Run: headless pygame with SDL's dummy video driver; simulated clock (each Clock.tick advances the game by its frame time, no real sleeping); random seed 0; keys injected as events and as key.get_pressed() state; mouse plan: one left click at the window centre at the start of phase 2, then a move to the lower-right quarter at the start of phase 3.
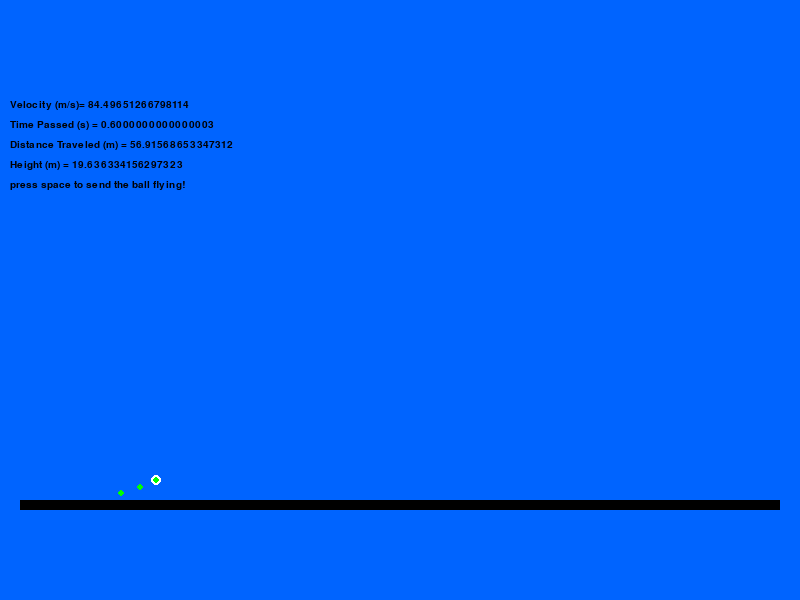
Frame 1 of 4 · flips 1–60 · no input
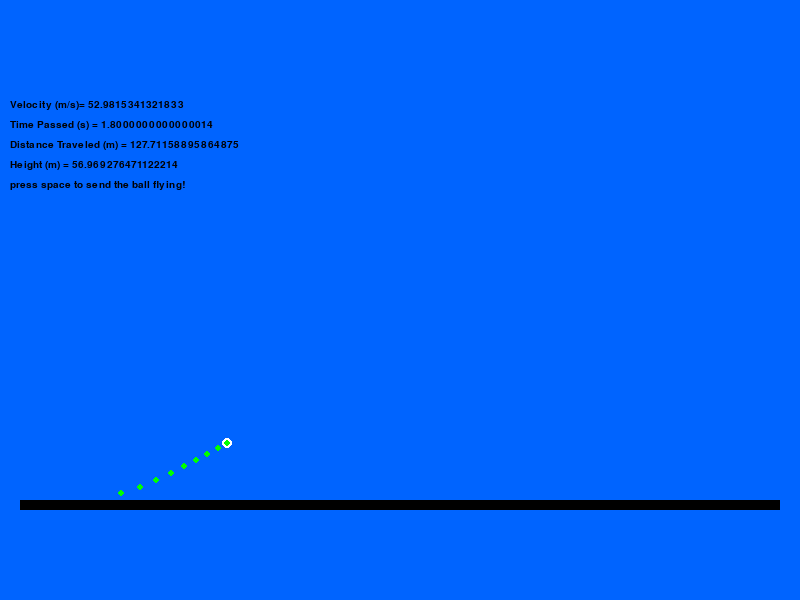
Frame 2 of 4 · flips 61–180 · clicked the window centre · tapped SPACE, RETURN · held RIGHT (→), D
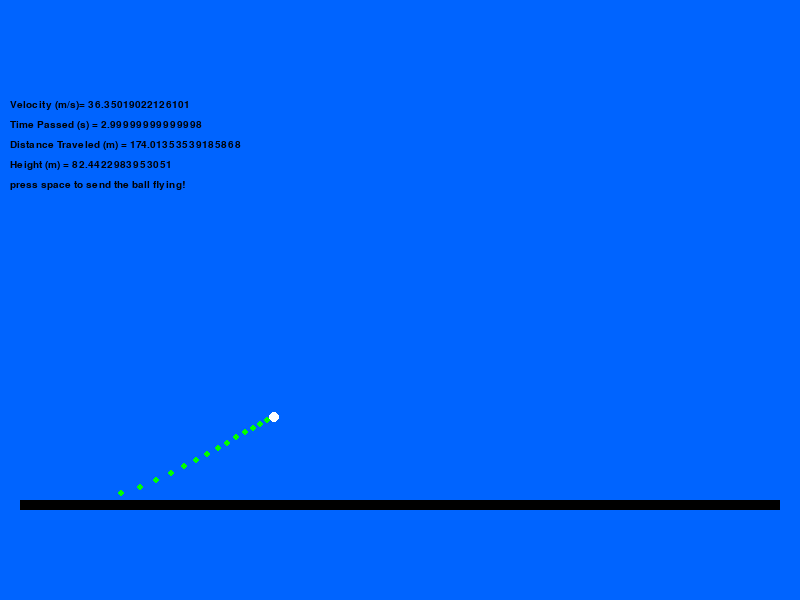
Frame 3 of 4 · flips 181–300 · moved the mouse to the lower-right quarter · held DOWN (↓), S
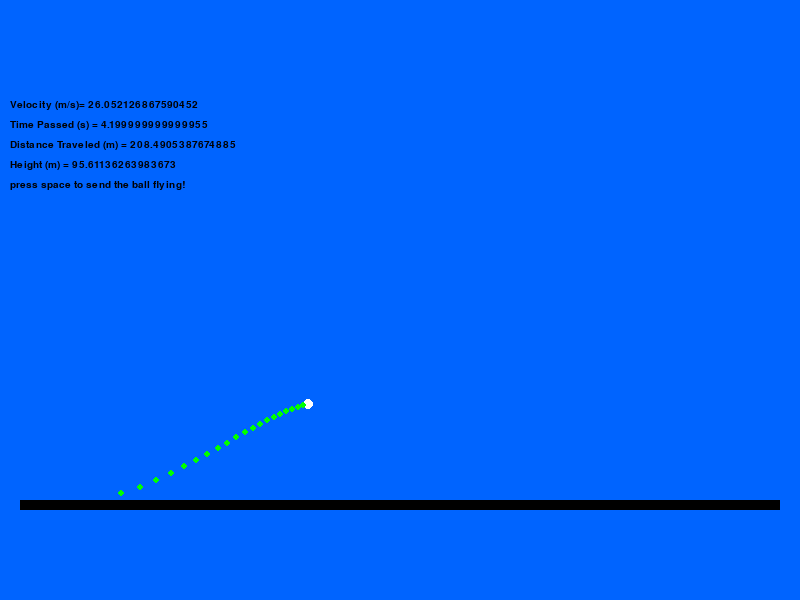
Frame 4 of 4 · flips 301–420 · held LEFT (←), A, UP (↑), W

The pygame program that drew these frames:

# -*- coding: utf-8 -*-
"""
Created on April 2 19:34:24 2014

@author: Griffin Tschurwald
"""

import pygame
from pygame.locals import *
import random
import math
import time

#in pygame, positive is right and down cuz apparently why not

#constants for the simulation
InitialBallSpeed = 120 #m/s
InitialBallAngle = 14 #degrees from horizontal
InitialBallSpeedx = math.cos(math.radians(InitialBallAngle))*InitialBallSpeed
InitialBallSpeedy = -math.sin(math.radians(InitialBallAngle))*InitialBallSpeed
wx = 0 #x wind velocity in m/s
wy = 0#-1 is needed because of directional switching
p = 1.2047 #kg/m^3
m = .0455 #kg
radius = .021 #meters
Cd = .4 #drag coefficient, should be about .4
Cl = .16 # lift coefficient should be around .17
g = 9.8 #m/s^2
Area = 3.1415*radius*radius
#This timestep will be the one to make calculations
timeStep = .01 #seconds
trailx = []
traily = []
#dragx = (-(Cd*.5*p*(self.vx-wx)**2*Area)/m)
#dragy = ((-self.vy/((vy**2)**.5))(Cd*.5*p*(self.vy-wy)**2*Area)/m)

#The model will calculate using the predefined timestep due to inconsistincies
#with pygame's timing features.' The actual simulation may not quite be real 
#time but it will be quite close

class GolfModel:
    """ Encodes the simulation state, determines what happens to  """
    def __init__(self):
        self.Ball = Ball((255,255,255),5,100,500,InitialBallSpeedx,\
        InitialBallSpeedy,0,0,0,0,0)

    def update(self):
        self.Ball.update()
        if -.01<model.Ball.timeCounter%.2<.01:#this appends x position every .2 seconds
            trailx.append(model.Ball.px)#the *2 is to make the path bigger on screen
            traily.append(model.Ball.py)
        
        if model.Ball.timeCounter>1 and model.Ball.py >= 500:#basically when ball reaches start height again
            model.Ball.grounded = 1#sets grounded to true

class Ball:
    """ Encodes the state of a ball in the simulation
    Units are seconds, meters, Newtons, and Kilograms
    """
    def __init__(self,color,radius,px,py,vx,vy,ax,ay,timeCounter,spin,grounded):
        self.color = color
        self.radius = radius
        self.px = px
        self.py = py
        self.vx = vx
        self.vy = vy
        self.ax = ax
        self.ay = ay
        self.timeCounter = timeCounter
        self.spin = spin
        self.grounded = grounded

    def update(self):
        if self.grounded == 0:
            self.px += self.vx*timeStep 
            self.py += self.vy*timeStep
            self.vx += self.ax*timeStep
            self.vy += self.ay*timeStep
            self.ax = (-(Cd*.5*p*(self.vx-wx)**2*Area)/m)#+\
            #(((self.vy)/math.fabs(self.vy))*(Cl*.5*p*(self.vy-wy)**2*Area)/m)
            self.ay = g + ((-(self.vy)/math.fabs(self.vy))*(Cd*.5*p*(self.vy-wy)**2*Area)/m)\
            +(-(Cl*.5*p*(self.vx-wx)**2*Area)/m)
            self.timeCounter += timeStep
        
        
        
        
          
class PyGameWindowView:
    """ A view of my model rendered in a Pygame window """
    def __init__(self,model,screen):
        self.model = model
        self.screen = screen
        self.font = pygame.font.SysFont('Arial', 15)
        
    def draw(self):
        self.screen.fill(pygame.Color(0,100,255))
        pygame.draw.circle(self.screen, self.model.Ball.color, (int(self.model.Ball.px), int(self.model.Ball.py)), self.model.Ball.radius)
        counter = 0
        while counter<len(trailx):
            pygame.draw.circle(self.screen, (0,255,0), (int(trailx[counter]), int(traily[counter])), 3)
            counter +=1
        #if model.Ball.grounded = 
        #this will draw the ground
        pygame.draw.rect(self.screen, (0,0,0), (20,500,760,10))
        #these will be text boxes drawn to measure key parameters
        self.screen.blit(self.font.render('Velocity (m/s)= ' + str(((self.model.Ball.vx)**2 + (self.model.Ball.vy)**2)**.5), True, (0,0,0)), (10, 100))
        self.screen.blit(self.font.render('Time Passed (s) = ' + str(self.model.Ball.timeCounter), True, (0,0,0)), (10, 120))
        self.screen.blit(self.font.render('Distance Traveled (m) = ' + str(self.model.Ball.px-100), True, (0,0,0)), (10, 140))
        self.screen.blit(self.font.render('Height (m) = ' + str(500-self.model.Ball.py), True, (0,0,0)), (10, 160))
        self.screen.blit(self.font.render('press space to send the ball flying!', True, (0,0,0)), (10, 180))
        pygame.display.update()

#class PyGameMouseController:
#    def __init__(self,model):
#        self.model = model
#    
#    def handle_mouse_event(self,event):
#        if event.type == MOUSEMOTION:
#            self.model.paddle.x = event.pos[0] - self.model.paddle.width/2.0

class PyGameKeyboardController:
    """ Handles keyboard input for brick breaker """
    def __init__(self,model):
        self.model = model
    
   
        

if __name__ == '__main__':
    pygame.init()
    
    size = (800,600)
    screen = pygame.display.set_mode(size)

    model = GolfModel()
    view = PyGameWindowView(model,screen)
    controller = PyGameKeyboardController(model)

  #  controller = PyGameKeyboardController(model)

    running = True

    while running:
        for event in pygame.event.get():
            if event.type == QUIT:
                running = False
            #if event.type == KEYDOWN:
             #   controller.handle_keyboard_event(event)
            
           
        model.update()
        view.draw()
        pygame.time.delay(20)
        current_time = pygame.time.get_ticks()
  
       
        
    pygame.quit()
